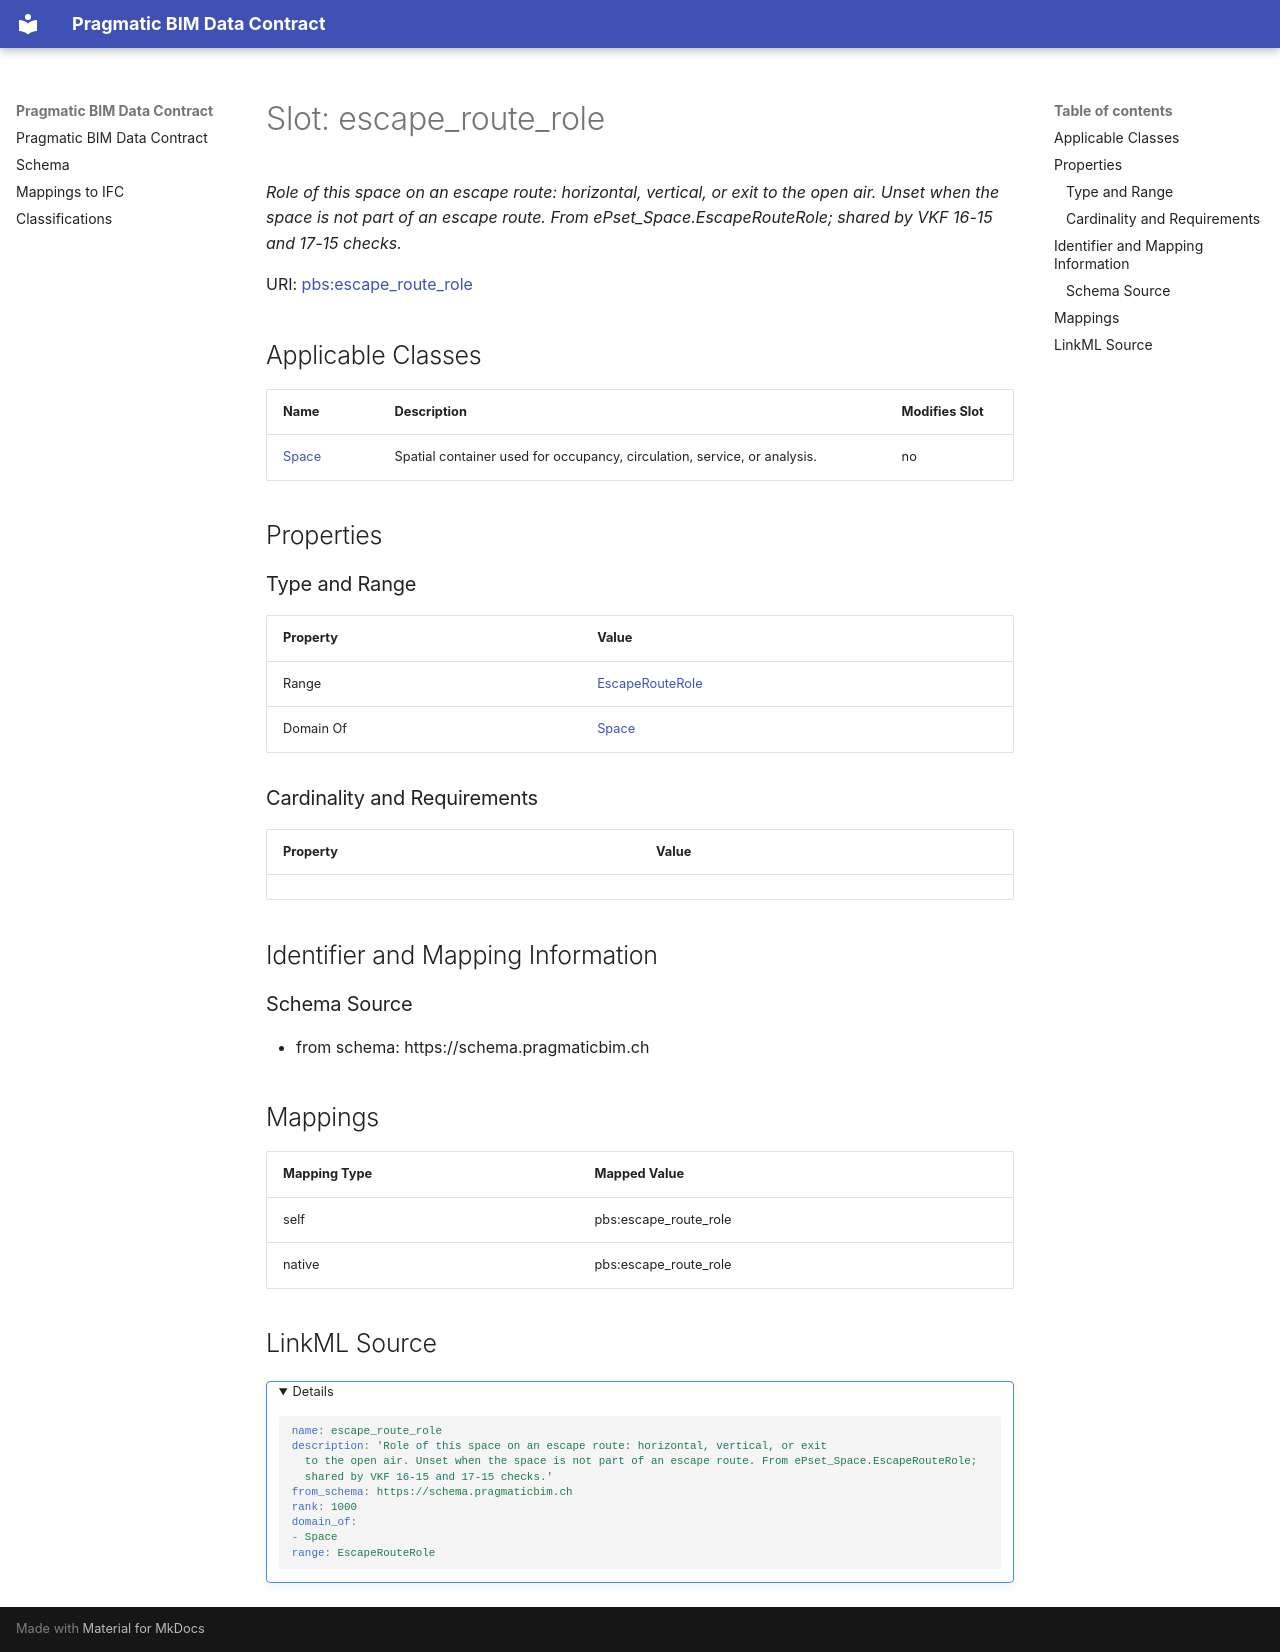

repository: pragmaticBIM/pragmatic-bim-data-contract · page: schema/escape_route_role.html · generator: mkdocs

---
search:
  boost: 5.0
---

# Slot: escape_route_role 


_Role of this space on an escape route: horizontal, vertical, or exit to the open air. Unset when the space is not part of an escape route. From ePset_Space.EscapeRouteRole; shared by VKF 16-15 and 17-15 checks._



<div data-search-exclude markdown="1">



URI: [pbs:escape_route_role](https://schema.pragmaticbim.ch/escape_route_role)
<!-- no inheritance hierarchy -->





## Applicable Classes

| Name | Description | Modifies Slot |
| --- | --- | --- |
| [Space](Space.md) | Spatial container used for occupancy, circulation, service, or analysis. |  no  |






## Properties

### Type and Range

| Property | Value |
| --- | --- |
| Range | [EscapeRouteRole](EscapeRouteRole.md) |
| Domain Of | [Space](Space.md) |

### Cardinality and Requirements

| Property | Value |
| --- | --- |










## Identifier and Mapping Information





### Schema Source


* from schema: https://schema.pragmaticbim.ch




## Mappings

| Mapping Type | Mapped Value |
| ---  | ---  |
| self | pbs:escape_route_role |
| native | pbs:escape_route_role |




## LinkML Source

<details>
```yaml
name: escape_route_role
description: 'Role of this space on an escape route: horizontal, vertical, or exit
  to the open air. Unset when the space is not part of an escape route. From ePset_Space.EscapeRouteRole;
  shared by VKF 16-15 and 17-15 checks.'
from_schema: https://schema.pragmaticbim.ch
rank: 1000
domain_of:
- Space
range: EscapeRouteRole

```
</details></div>
